Dataset: datasets (GitHub, MatthiasDR96/vision_demonstrator). Classes: c-not defect, no defect, scratch.

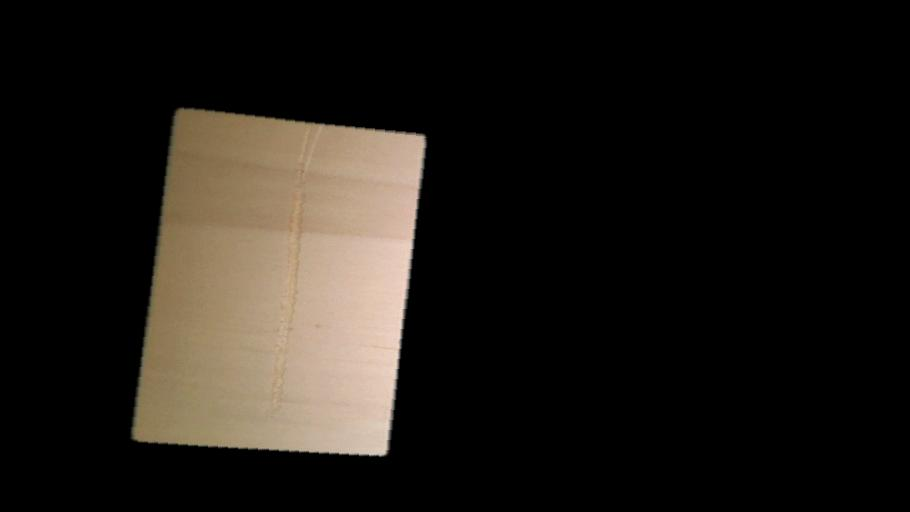
Label: scratch

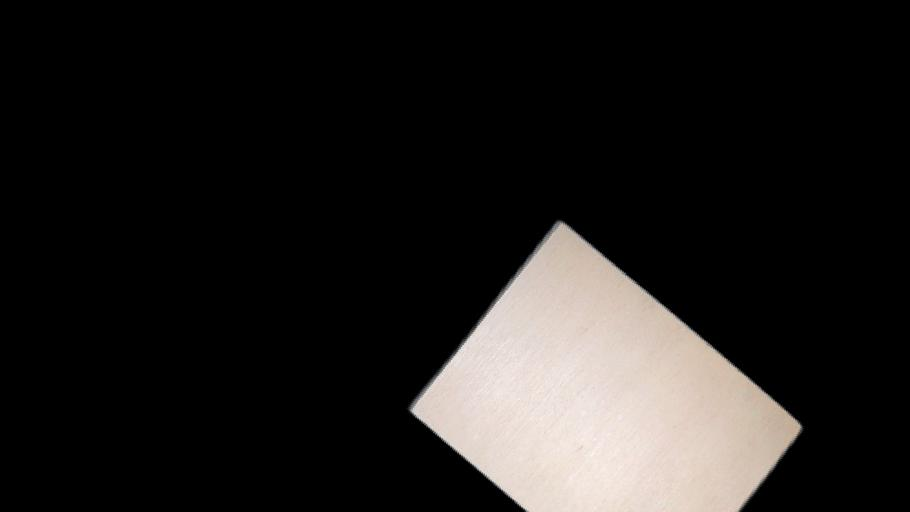
Label: no defect

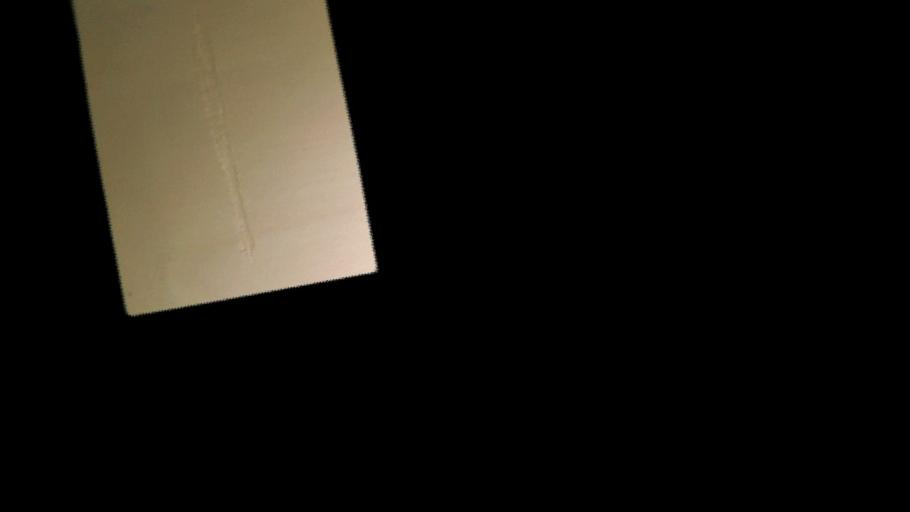
Label: scratch

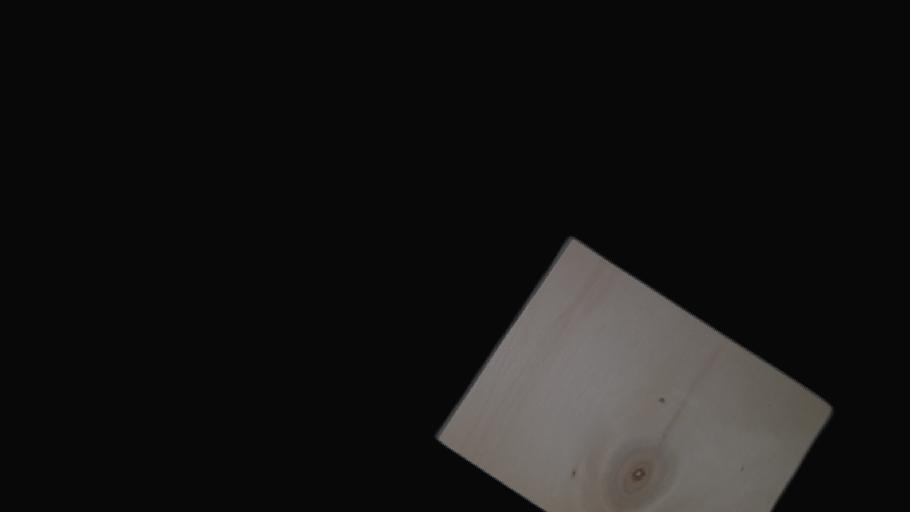
Label: c-not defect

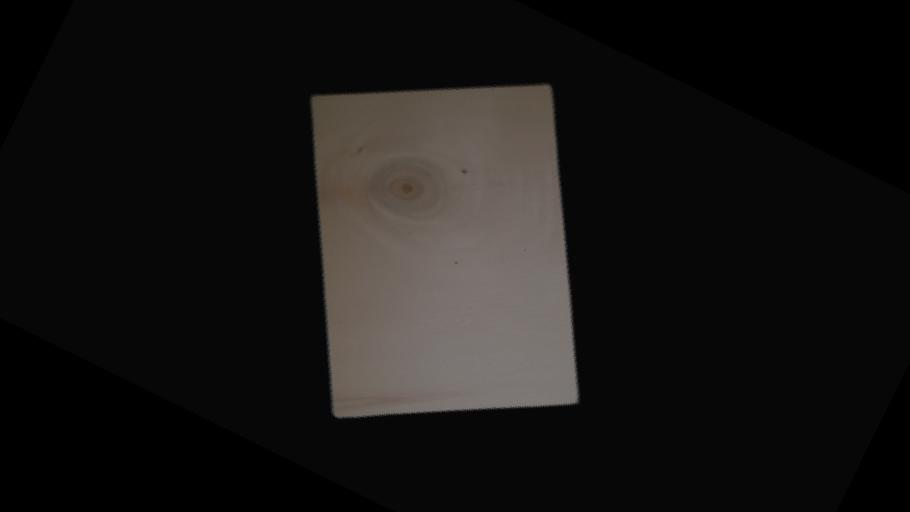
Label: c-not defect

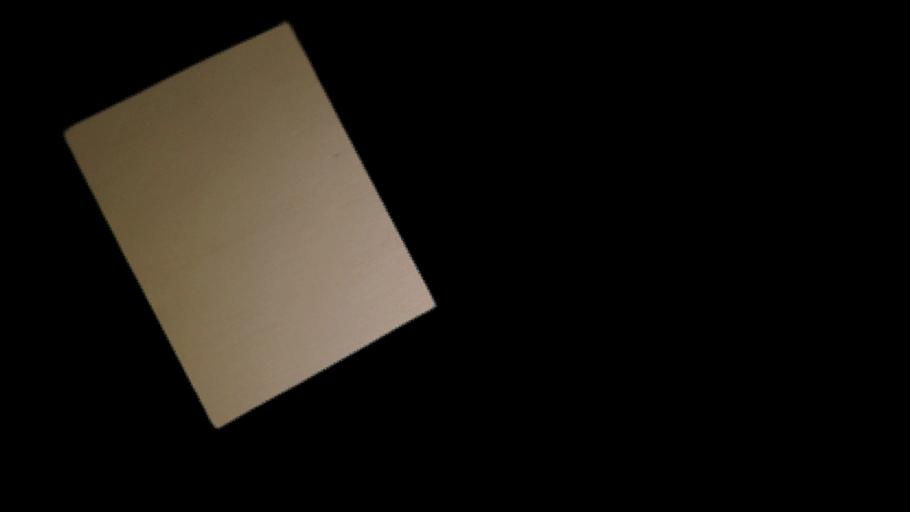
Label: no defect
